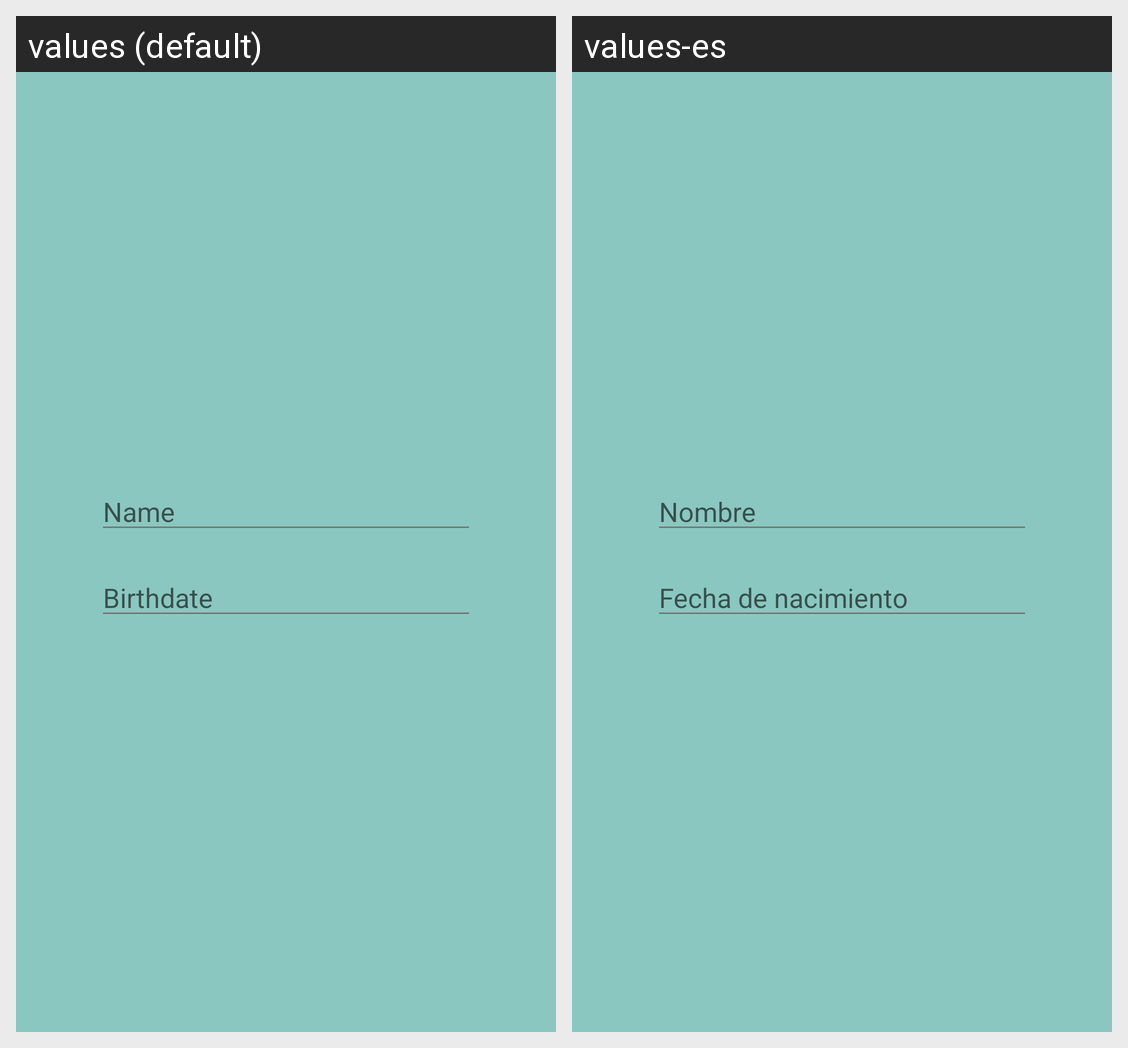

This grid shows one Android layout under two languages. Give, for every string resource on the screen, its name, the default text and each shown locale's text.
Android screen res/layout/dialog_layout.xml rendered under 2 locales, left to right: values (default), values-es. Device: Nexus 5 (rendered at 1080×1920; each locale shown at half size, 540×960, under a caption strip naming it); theme AppTheme.
Strings drawn on this screen, with the default value and each locale's value (text and hints the layout hard-codes, and strings that could not be matched under every locale, appear in the picture but are not listed):

txt_create_user_name
  values: Name
  values-es: Nombre

txt_create_user_birthdate
  values: Birthdate
  values-es: Fecha de nacimiento
